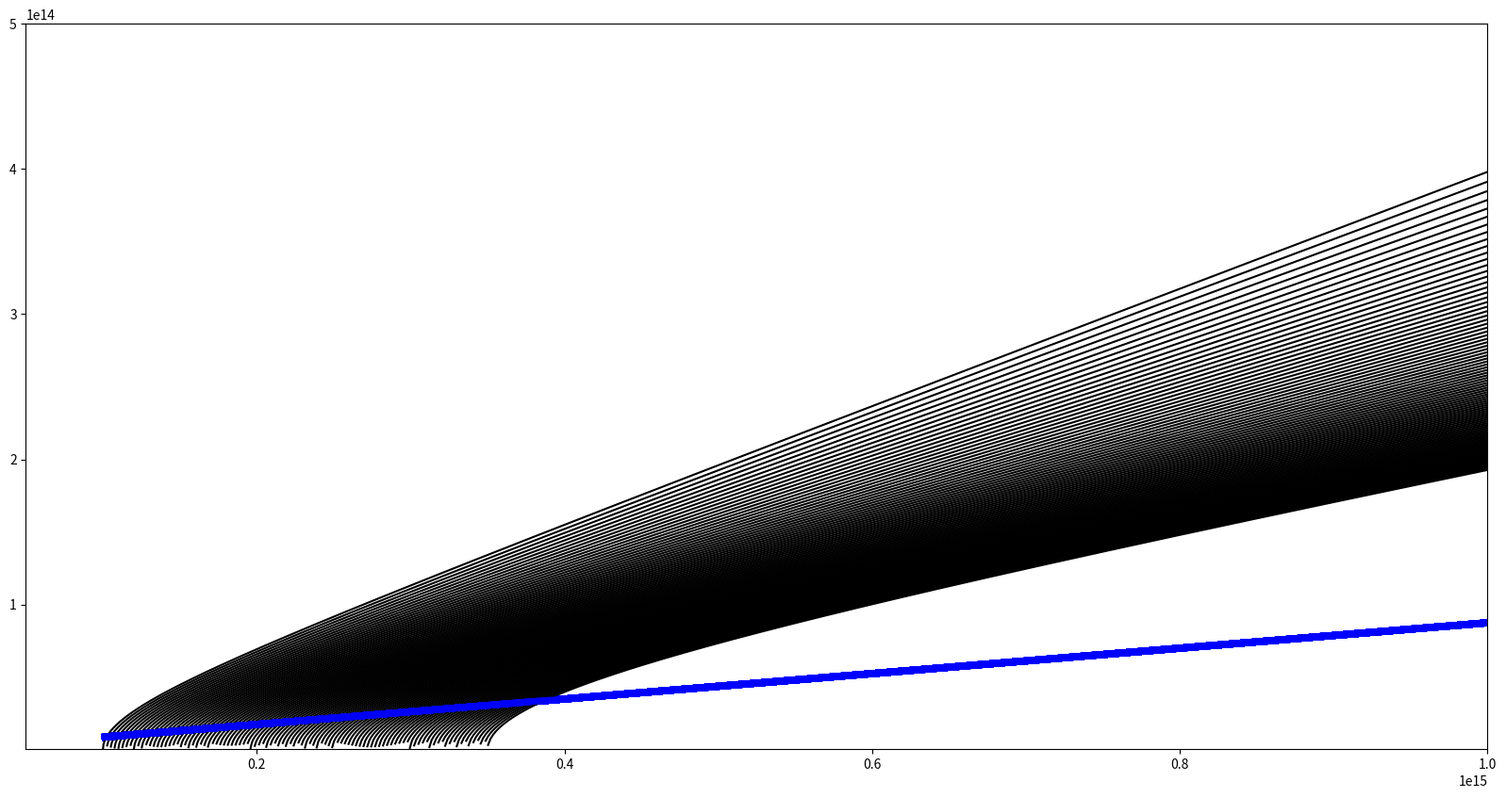
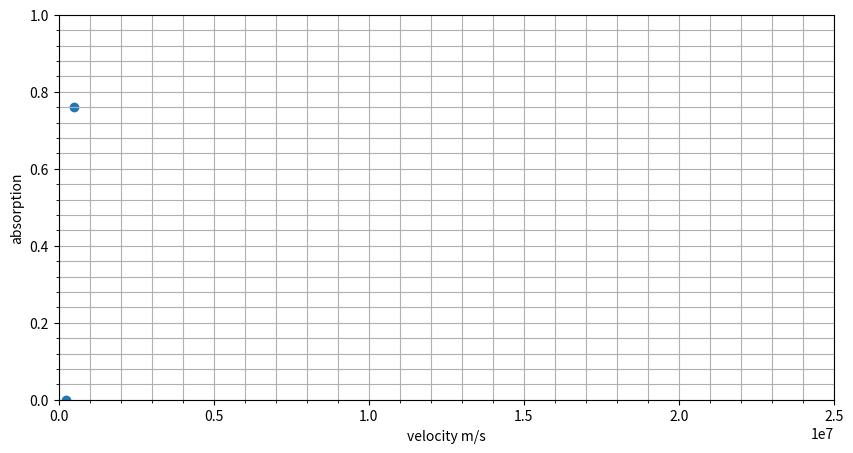

Write the Python code that produced these figures, in order.
#Import the necessary modules 
import numpy as np
import matplotlib.pyplot as plt
import collections
from matplotlib.ticker import MultipleLocator, FormatStrFormatter

# Ask the user to select the number of streamlines and sightlines they would like to test
stream = 100
sight = 100

# Make sure the parameters are acceptable.
# In order to loop through all intersection points we must set one parameter to always be larger
assert(stream >= sight),"The number of streamlines must be greater than or equal to the number of sightlines."

# Define the range that the streamlines can cover (in meters)
xstream_range = np.logspace(14, 16, 1000)

# Define the different positions that the streamlines begin based on user inputs (in meters)
stream_origin = np.linspace(1E14, 3.5E14, stream)

# Define the opening angles of each streamline based on user inputs (in meters)
open_angle = np.linspace(4E13, 7.2E13, stream)

# Define the range that the sightlines can cover (in meters)
xsight_range= np.logspace(14, 16, 1000)

# Define the positions of each sightline based on user inputs (in meters)
sight_num = np.linspace(-0.2E14, 0.2E14, sight)

# Define the terminal velocity of the streamlines (in meters)
v_term = 2.5E7

# Define a constant for the velocity equation from Murray and Chiang model
beta = 2

# Define the angle of the sightlines
theta = 5 * np.pi/180

# Define the streamlines with hyperbolic geometry
streamline = []
for i in range(stream):
    streamline.append(np.sqrt(open_angle[i]**2 * (xstream_range**2 / stream_origin[i]**2 - 1)))
streamline = np.array(streamline)

# Define the sightlines
sightline = []
for i in range(sight):
    sightline.append(np.tan(theta) * (xsight_range + sight_num[i]))
sightline = np.array(sightline)

# Define streamlines in terms of radial distance from source
rad_dist = []
for i in streamline:
    rad_dist.append(np.sqrt(xstream_range**2 + i**2))

# Define velocity magnitude along streamline
stream_vel = []
for i in range(stream):
    stream_vel.append(v_term * (1-(stream_origin[i] / rad_dist[i]))**beta)
    
# Find the indices of the 'intersection' points
intersect_index = np.zeros((sight, stream), dtype=int)
for i in range(sight):
    for j in range(stream):
        if np.nanmin(np.diff(np.sign(sightline[i]-streamline[j]))) != 0:
            intersect_index[i][j] = (np.nanargmin(np.diff(np.sign(sightline[i]-streamline[j]))))

# Find the x and y coordinates where the 'intersection' occurs
x = np.zeros((sight, stream))
y = np.zeros((sight, stream))
x = xstream_range[intersect_index]
for i in range(sight):
    for j in range(stream):
        y[i,j] = (streamline[j,intersect_index[i,j]])
        if y[i,j] == 0:
            y[i,j] = np.nan

# Find the radial distance from the source where the 'intersection' occurs
r = []
for i in range(len(x)):
        r.append(np.sqrt(x[i]**2 + y[i]**2))
r = np.array(r)

# Find the velocity magnitude at each intersection point
vel = []
for i in range(sight):
    for j in range(stream):
        vel.append(v_term*(1-(stream_origin[j]/r[i,j]))**beta)
vel = np.array(vel).reshape(sight, stream)

# Define function to find the derivative of streamline equation
def derivative(xstream_range, open_angle, stream_origin):
    return (open_angle**2 * xstream_range) / (stream_origin**2 * np.sqrt(open_angle**2 * (xstream_range**2 / stream_origin**2 - 1)))

# Find the tangent vector at each intersection point
tangent = []
for i in range(sight):
    for j in range(stream):
        tangent.append(derivative(x[i,j], open_angle[j], stream_origin[j]))
tangent = np.array(tangent).reshape(sight, stream)

# Finds the angle between sightline and streamline at intersection point
# From the equation relating difference of slopes to the angle between the line
phi = []
for i in range(sight):
    for j in range(stream):
        phi.append(np.arctan((tangent[i,j] - np.tan(theta)) / (1 + np.tan(theta) * tangent[i,j])))
phi = np.array(phi).reshape(sight, stream)

# Finds radial component of velocity at each intersection point
# These are the velocities we observe in our sight column
v_r = []
for i in range(sight):
    for j in range(stream):
        v_r.append(vel[i,j] * np.cos(phi[i,j]))
v_r = np.array(v_r).reshape(sight, stream)

# Create velocity bins and find indices of bins that radial velocites are in
bin_num = 100
bins = np.array(np.arange(0, v_term + v_term/bin_num, v_term/bin_num))
ind = []
for i in range(sight):
    ind.append(np.digitize(v_r[i,:], bins))
ind = np.array(ind)
vel_bin = []

# Calculate the actual radial velocties of bins that have entries
for i in range(sight):
    for j in range(stream):
        if ind[i,j] == len(bins):
            vel_bin.append(np.nan)
        else:
            vel_bin.append(bins[ind[i,j]])
vel_bin = np.array(vel_bin).reshape(sight, stream)

# Reduce the velocities in the same bins so that 
# along a streamline only one velocity is absorbed per bin
final_vel = []
for i in vel_bin:
    unique = np.unique(i)
    for j in unique:
        final_vel.append(j)
final_vels = list(collections.Counter(final_vel).keys()) #Use counter to retrieve bin velocities in order
count = collections.Counter(final_vel).values() #Use counter to retrieve the number of velocties sorted into bins

# Take the count of velocities in a bin divided by total number of
# streamlines to find absorption percentage
absorption = []
for i in count:
    absorption.append(i / sight)
    
# Plotting Streamlines and Sightlines
plt.figure(figsize = (20,10))
ax1 = plt.subplot()
for i in streamline:
    ax1.plot(xstream_range, i, color='k')
    plt.xlim(xmin=5E13, xmax=1E15)
    plt.ylim(ymin=5E11, ymax=5E14)
    for j in sightline:
        ax1.plot(xsight_range, j, color='b', alpha=0.1)
plt.show()

# Plot the synthetic absorption profile
plt.figure(figsize = (10,5))
ax2 = plt.subplot()
plt.xlim(xmin=0, xmax=v_term)
plt.ylim(ymin=0, ymax=1)
plt.grid(True, which='both', axis='both')
ax2.xaxis.set_major_locator(MultipleLocator(0.5e7))
ax2.xaxis.set_minor_locator(MultipleLocator(0.1e7))
ax2.yaxis.set_major_locator(MultipleLocator(0.2))
ax2.yaxis.set_minor_locator(MultipleLocator(0.04))
plt.xlabel('velocity m/s')
plt.ylabel('absorption')
ax2.scatter(np.array(final_vels), 1-np.array(absorption))
plt.show()

# Extracting f_deep from the synthetic plot
f_deep = np.amin(1-np.array(absorption))
v_deep = final_vels[np.nanargmin(1-np.array(absorption))]
#print(f_deep, v_deep)

#write to external file
absorption = 1-np.array(absorption)
tup = list(zip(final_vels, absorption))
absorption, final_vels = np.array(list(zip(*np.sort(tup))))
#with open('pi10/pi10_9b225.txt', 'w') as f:
#    for i in range(len(final_vels)):
#        f.write(str(final_vels[i]) + '\t' + str(absorption[i]) + '\n')
#f.close()

#f = open('pi45_b150.txt', 'r')
#lines = f.readlines()
#xplot, yplot = [], []
#for line in lines:
#    xplot.append(float(line.split()[0]))
#    yplot.append(float(line.split()[1]))
#f.close()

#read and plot from external file
#plt.figure(figsize = (10,5))
#ax3 = plt.subplot()
#plt.xlim(xmin=0, xmax=v_term)
#plt.ylim(ymin=0, ymax=1)
#ax3.scatter(xplot, yplot)
#plt.show()
#print(xplot, yplot)
